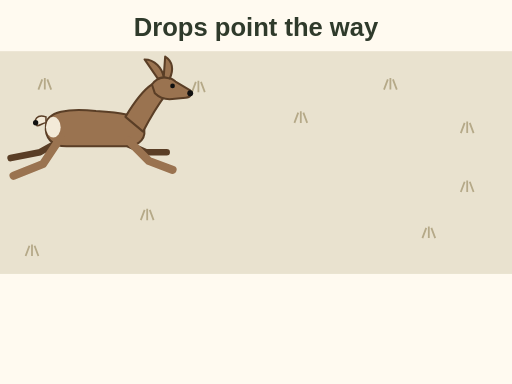
t = 0.00 s
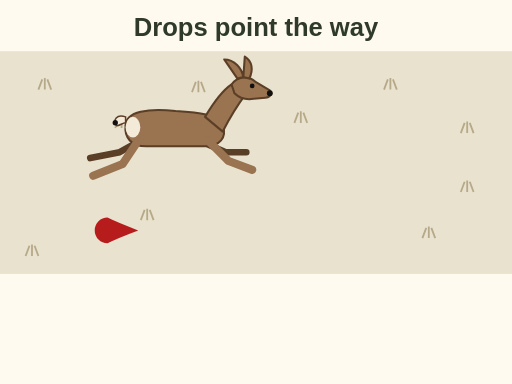
t = 0.90 s
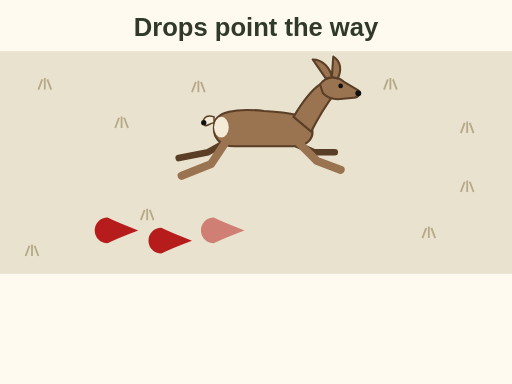
t = 1.90 s
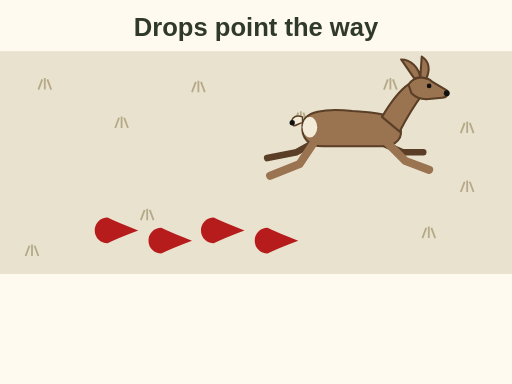
t = 2.90 s
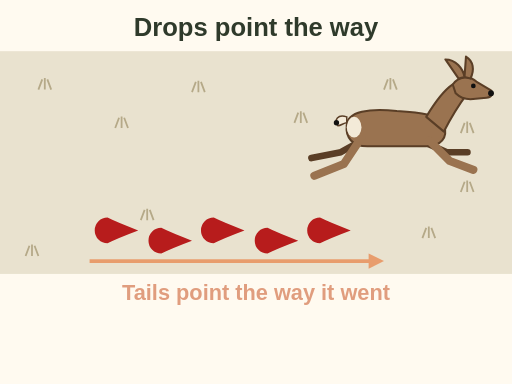
t = 3.80 s
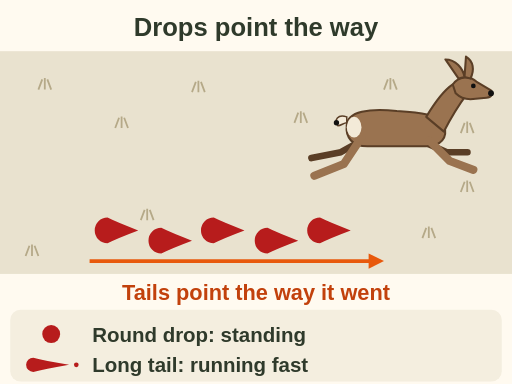
t = 4.80 s

The animated SVG that drew these frames (rendered in a browser with its animation timeline set to each time). Animation: 8 SMIL elements (animate=7,animateMotion=1); one cycle of 4.80 s.

<svg xmlns="http://www.w3.org/2000/svg" viewBox="0 0 400 300" font-family="sans-serif" role="img" aria-label="Animation: a wounded deer runs left to right. Each blood drop lands with a small tail on the side toward the way it was moving. Tails point the way it went. Round drops mean it stood still; long tails mean it was moving fast.">
<rect width="400" height="300" fill="#fffaf0"/>
<text x="200" y="28" font-size="20" font-weight="bold" fill="#2f3a2b" text-anchor="middle">Drops point the way</text>
<rect x="0" y="40" width="400" height="174" fill="#e9e2cf"/>
<path d="M30 70 l3 -8 M35 70 l0 -9 M40 70 l-3 -8" stroke="#b5a988" stroke-width="1.4"/>
<path d="M90 100 l3 -8 M95 100 l0 -9 M100 100 l-3 -8" stroke="#b5a988" stroke-width="1.4"/>
<path d="M150 72 l3 -8 M155 72 l0 -9 M160 72 l-3 -8" stroke="#b5a988" stroke-width="1.4"/>
<path d="M230 96 l3 -8 M235 96 l0 -9 M240 96 l-3 -8" stroke="#b5a988" stroke-width="1.4"/>
<path d="M300 70 l3 -8 M305 70 l0 -9 M310 70 l-3 -8" stroke="#b5a988" stroke-width="1.4"/>
<path d="M360 104 l3 -8 M365 104 l0 -9 M370 104 l-3 -8" stroke="#b5a988" stroke-width="1.4"/>
<path d="M20 200 l3 -8 M25 200 l0 -9 M30 200 l-3 -8" stroke="#b5a988" stroke-width="1.4"/>
<path d="M110 172 l3 -8 M115 172 l0 -9 M120 172 l-3 -8" stroke="#b5a988" stroke-width="1.4"/>
<path d="M330 186 l3 -8 M335 186 l0 -9 M340 186 l-3 -8" stroke="#b5a988" stroke-width="1.4"/>
<path d="M360 150 l3 -8 M365 150 l0 -9 M370 150 l-3 -8" stroke="#b5a988" stroke-width="1.4"/>
<g opacity="0"><animate attributeName="opacity" from="0" to="1" begin="0.5s" dur="0.4s" fill="freeze"/><g transform="translate(84 180) rotate(-90) scale(2.0)"><path d="M-5 0 A5 5 0 1 1 5 0 Q3 4 0 12 Q-3 4 -5 0 Z" fill="#b71c1c"/></g></g>
<g opacity="0"><animate attributeName="opacity" from="0" to="1" begin="1.1s" dur="0.4s" fill="freeze"/><g transform="translate(126 188) rotate(-90) scale(2.0)"><path d="M-5 0 A5 5 0 1 1 5 0 Q3 4 0 12 Q-3 4 -5 0 Z" fill="#b71c1c"/></g></g>
<g opacity="0"><animate attributeName="opacity" from="0" to="1" begin="1.7s" dur="0.4s" fill="freeze"/><g transform="translate(167 180) rotate(-90) scale(2.0)"><path d="M-5 0 A5 5 0 1 1 5 0 Q3 4 0 12 Q-3 4 -5 0 Z" fill="#b71c1c"/></g></g>
<g opacity="0"><animate attributeName="opacity" from="0" to="1" begin="2.3s" dur="0.4s" fill="freeze"/><g transform="translate(209 188) rotate(-90) scale(2.0)"><path d="M-5 0 A5 5 0 1 1 5 0 Q3 4 0 12 Q-3 4 -5 0 Z" fill="#b71c1c"/></g></g>
<g opacity="0"><animate attributeName="opacity" from="0" to="1" begin="2.9s" dur="0.4s" fill="freeze"/><g transform="translate(250 180) rotate(-90) scale(2.0)"><path d="M-5 0 A5 5 0 1 1 5 0 Q3 4 0 12 Q-3 4 -5 0 Z" fill="#b71c1c"/></g></g>
<g><g transform="scale(1.15)"><path d="M16 -42 L34 -34 L48 -34" fill="none" stroke="#5a3e26" stroke-width="4.5" stroke-linecap="round" stroke-linejoin="round"/><path d="M-20 -44 L-38 -34 L-58 -30" fill="none" stroke="#5a3e26" stroke-width="4.5" stroke-linecap="round" stroke-linejoin="round"/><path d="M-34 -52 C-34 -62 -18 -64 0 -62 C16 -61 28 -60 32 -52 C35 -44 30 -38 20 -38 L-20 -38 C-30 -38 -35 -44 -34 -52z" fill="#9a7350" stroke="#5a3e26" stroke-width="1.4" stroke-linejoin="round"/><path d="M20 -58 C26 -68 32 -76 38 -80 L48 -74 C42 -66 36 -56 32 -48z" fill="#9a7350" stroke="#5a3e26" stroke-width="1.4" stroke-linejoin="round"/><path d="M38 -80 C42 -86 50 -86 54 -82 L64 -76 C66 -74 64 -71 61 -71 L50 -70 C46 -70 42 -72 40 -74z" fill="#9a7350" stroke="#5a3e26" stroke-width="1.4" stroke-linejoin="round"/><path d="M42 -84 L33 -97 C40 -97 45 -91 46 -85z M46 -85 L47 -99 C52 -96 53 -90 50 -84z" fill="#9a7350" stroke="#5a3e26" stroke-width="1.4" stroke-linejoin="round"/><path d="M22 -42 L36 -28 L52 -22" fill="none" stroke="#9a7350" stroke-width="5.5" stroke-linecap="round" stroke-linejoin="round"/><path d="M-24 -44 L-36 -26 L-56 -18" fill="none" stroke="#9a7350" stroke-width="5.5" stroke-linecap="round" stroke-linejoin="round"/><ellipse cx="-29" cy="-51" rx="5" ry="7" fill="#f3ead8"/><path d="M-34 -58 C-40 -60 -43 -56 -40 -52 C-38 -52 -36 -54 -34 -54z" fill="#f3ead8" stroke="#5a3e26" stroke-width="1"/><circle cx="-41" cy="-54" r="1.8" fill="#111"/><circle cx="52" cy="-79" r="1.6" fill="#111"/><circle cx="64" cy="-74" r="2" fill="#111"/></g><animateMotion dur="3.4s" fill="freeze" path="M75 158 L310 158"/></g>
<g opacity="0"><animate attributeName="opacity" from="0" to="1" begin="3.6s" dur="0.4s" fill="freeze"/><line x1="70" y1="204" x2="290" y2="204" stroke="#e8590c" stroke-width="3"/><path d="M300 204 L288 210 L288 198z" fill="#e8590c"/><text x="200" y="234" font-size="17" font-weight="bold" fill="#c2410c" text-anchor="middle">Tails point the way it went</text></g>
<g opacity="0"><animate attributeName="opacity" from="0" to="1" begin="4.4s" dur="0.4s" fill="freeze"/><rect x="8" y="242" width="384" height="56" rx="8" fill="#f4eedf"/><circle cx="40" cy="261" r="7.0" fill="#b71c1c"/><text x="72" y="267" font-size="16" font-weight="bold" fill="#2f3a2b">Round drop: standing</text><g transform="translate(26 285) rotate(-90) scale(1.4)"><path d="M-4 0 A4 4 0 1 1 4 0 Q2.5 6 0 20 Q-2.5 6 -4 0 Z" fill="#b71c1c"/><circle cx="0" cy="24" r="1.3" fill="#b71c1c"/></g><text x="72" y="291" font-size="16" font-weight="bold" fill="#2f3a2b">Long tail: running fast</text></g>
</svg>
